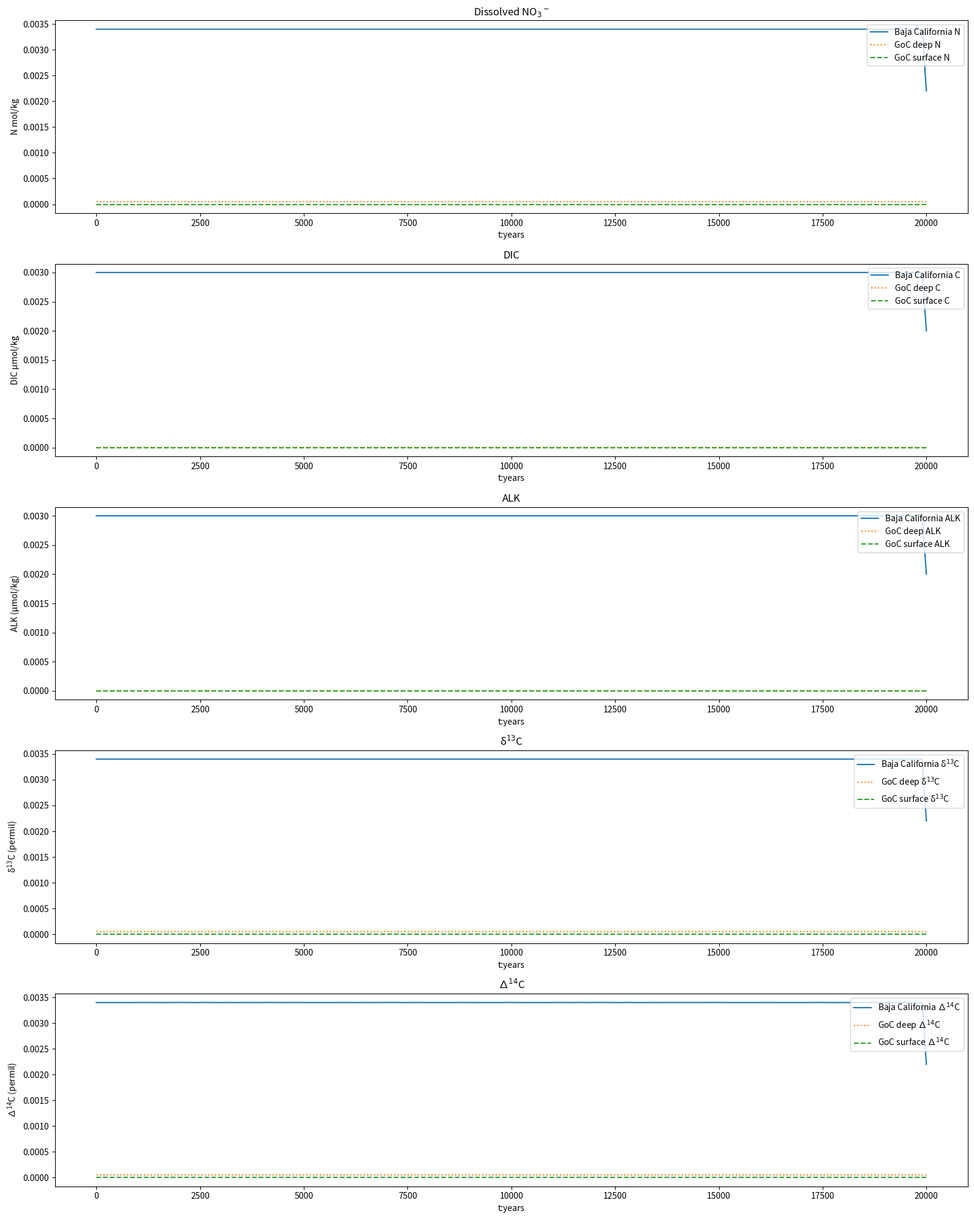

Write the Python code that produced this figure. (Note: this script raises an exception after producing the figure.)
"""Gulf of California
Regional Model
"""

import numpy as np
import matplotlib.pyplot as plt
from scipy.integrate import solve_ivp


def ratio_to_frac(ratio):
    """# convert isotope ratio to fractional abundance of isotope"""
    return ratio / (1 + ratio)


def frac_to_ratio(fraction):
    """convert fractional abundance of isotope to isotope ratio"""
    return fraction / (1 - fraction)


class GoCModel:
    """three box ocean model with circulation, biological pump,
    and DIC,ALK,P,N,d13C,D14C tracers. Box order is Baja California,
    Gulf of California-Deep, Gulf of California-Surface, North Pacific-
    Intermediate depth and North Pacific Surface"""

    def __init__(self):
        self.num_box = 3
        self.num_bc = 2
        self.num_tracer = 6
        self.boxlabel = [
            "Baja California",
            "Gulf of California-Deep",
            "Gulf of California-Surface",
        ]

        self.ocean_mass = 9.48024 * 10 ** 17
        """kg,calculated from GoC volume (1.45e+14 mass_3) + Baja volume (1.45e+14*5 mass_3)
        * density of sw (kg/mass_3)
        """

        self.mass_0 = (
            0.833 * 0.15 * self.ocean_mass
        )  # kg, Baja intermediate depth box -> 5/6 of oceanmass
        self.mass_1 = (
            0.167 * 0.5 * self.ocean_mass
        )  # kg, Gulf of California deep box -> 1/2 of 1/6 of oceanmass
        self.mass_2 = (
            0.167 * 0.33 * self.ocean_mass
        )  # kg, Gulf of California surface box -> 1/3 of 1/6 of oceanmass
        self.mass_3 = 1e200 * self.ocean_mass  # kg, NP intermediate
        self.mass_4 = (
            1e200 * self.ocean_mass
        )  # kg, NP surface (very large box to be essentially infinite)
        self.mass = np.array(
            [self.mass_0, self.mass_1, self.mass_2, self.mass_3, self.mass_4]
        )  # mass vector

        # set up tracers
        self.carbon = (
            np.array([2000e-6, 2000e-6, 2000e-6]) * self.mass_0
        )  # umol kg-1 -> mol
        self.alkalinity = (
            np.array([2200e-6, 2200e-6, 2200e-6]) * self.mass_0
        )  # umol kg-1 -> mol
        self.phosphorus = np.array([2e-6, 2e-6, 2e-6]) * self.mass_0  # mol
        self.nitrate = np.array([30e-6, 30e-6, 30e-6]) * self.mass_0  # mol
        self.del_13_c = np.array([-0.5, -0.5, -0.5])  # *self._carbon # permil
        self.del_14_c = np.array([100, 100, 100])  # *self.carbon # permil

        self.state_v0 = np.hstack(
            (
                self.carbon,
                self.alkalinity,
                self.phosphorus,
                self.nitrate,
                self.del_13_c,
                self.del_14_c,
            )
        )
        self.boundary_condition = np.array(
            [
                [3000e-6 * self.mass_0, 3000e-6 * self.mass_0],
                [3400e-6 * self.mass_0, 3400e-6 * self.mass_0],
                [3e-6 * self.mass_0, 3e-6 * self.mass_0],
                [35e-6 * self.mass_0, 35e-6 * self.mass_0],
                [-0.1, -0.1],
                [200, 200],
            ]
        )  # (tracers,boxes) for boundary condition

        self.svedrup_matrix = self.circ(0.45, 0.005)  # Sv 0.45,0.05
        self.transport_matrix = self.make_transport_matrix(self.svedrup_matrix)

        # initialize biological pump export
        self.num_surf = 1
        self.num_interior = 2
        self.export_matrix = np.array(
            [[1, 0, 0], [0, 0, -1], [0, 1, 0]]
        )  # Export matrix; fraction of export from surface (column) to interior (row)
        self.result = None
        self.time = None
        self.output = None

    def circ(self, advection, mixing):
        """function that takes in circulation (units Sv) and populates a circulation matrix"""

        advect = np.zeros((self.num_box + self.num_bc, self.num_box + self.num_bc))
        advect[1, 0] = advection
        advect[2, 1] = advection
        advect[4, 2] = advection
        advect[0, 3] = advection

        # AD[1,2] = 1

        mix = np.zeros((self.num_box + self.num_bc, self.num_box + self.num_bc))
        mix[1, 0] = mixing
        mix[3, 0] = mixing
        mix[0, 1] = mixing
        mix[2, 1] = mixing
        mix[1, 2] = mixing
        mix[4, 2] = mixing
        mix[0, 3] = mixing
        mix[2, 4] = mixing

        # O = np.zeros((self.num_box+self.num_bc,self.num_box+self.num_bc))
        # O[2,4] = outflow

        # I = np.zeros((self.num_box+self.num_bc,self.num_box+self.num_bc))
        # I[3,0] = inflow

        return advect + mix

    def make_transport_matrix(self, svedrup_matrix):
        """makeTM() returns a NxN matrix defining the fractional mixing system of equations,
        representing 1 year of ocean circulation
        Function inputs:
        1. m: ocean box mass vector (kg) e.g. [mass_1, mass_2, mass_3] for 3 box ocean
        2. SvM: Sverdrup matrix of fluxes (Sv) e.g [[0, f1-0, f2-0], [f0-1, 0, f2-1],
        [f0-2, f1-2, 0]] where fx-y is flux from box x to box y

        This function converts SvM to mass (kg) fluxes per timestep (units = yrs) and the mass lost
        from each box is calculated as the sum of each column (sum along rows). The fraction of each
        ocean box's mass retained after moving fluxes is given by the diagonal of the transport
        matrix. Unique transport matrices are needed for concentration and inventory fluxes
        (TM_ForConcentrations,TM_ForInventories). The difference in the transport matrices is the
        definition of "fractional fluxes" which describe the transport from one box to another with
        respect to the size (mass) of the receiving box (for concentration) or with respect to the
        giving box (for inventory). The new concentration of a given box is equal to the sum of the
        fractions of contributing boxes multiplied by their respective concentrations (i.e. mixing
        equation where the new concentration of box0 = fraction of box0 remaining * concentration
        of box0 + fraction of box0 contributed by box1 * concentration of box1). The new inventory
        of a given box is equal to the sum of the contributions from all boxes (i.e. the new
        inventory of box0 = fraction of box0 remaining * box0 inventory + fraction of box1 given
        to box0 * box1 inventory)
        TM_ForConcentrations is NxN matrix defining the fractional mixing system of equations for
        concentration units, representing 1 year of ocean circulation
        TM_ForInventories is NxN matrix defining the fractional mixing system of equations for
        inventory units, representing 1 year of ocean circulation
        """

        time_step = 1  # timestep (yr)
        flux = (
            svedrup_matrix * (1e6 * 1026 * 3.154e7) * time_step
        )  # conversion from Sv (10e6 mass_3/s) to kg/yr moved in 1 timestep
        mass_lost = np.sum(flux, axis=0)  # sum of all mass fluxes out of each box
        fraction_retained = (
            self.mass - mass_lost
        ) / self.mass  # fraction of mass retained in each box

        # wouldnt this be kg / kg ??
        fractional_fluxes = flux / self.mass.reshape(
            (len(self.mass), 1)
        )  # divide flux array rows by mass for concentration
        # fractional_fluxes_inv = (flux / self.m.T)# divide flux array columns by mass for inventory
        transport_matrix_concentrations = fractional_fluxes + np.diag(fraction_retained)
        # TM_ForInventories = fractional_fluxes_inv + np.diag(fraction_retained)
        return transport_matrix_concentrations - np.identity(
            self.num_box + self.num_bc
        )  # , TM_ForInventories

    def make_state_a(self, state_v):
        """makes new state in matrix format. Boxes are in columns and tracers are in
        rows.
        example:
        all tracers for box 3 === stateA[:,3]
        tracer 2 for all boxes === stateA[2,:]
        """
        state_a = np.hstack(
            (state_v.T.reshape(self.num_tracer, self.num_box), self.boundary_condition)
        )
        return state_a

    def export_phosphorus(self, state):
        """computes phosphorus export"""
        export_phos = np.zeros(3).T

        phos = state.reshape(3, 6)[:, 0] / self.mass[:]  # mol/kg P
        set_phos = np.array([1e-6, 1e-7])
        for surf_boxes in range(0, self.num_surf):
            timescale = 20  # year
            if phos[surf_boxes] - set_phos[surf_boxes] > 0:
                export_phos[surf_boxes] = (
                    (phos[surf_boxes] - set_phos[surf_boxes])
                    / timescale
                    * self.mass[surf_boxes]
                )  # mol surfacePO4/year

            else:
                # print(P[s],SetP[s],P[s]-SetP[s])
                pass  # not enough nutrients to sustain productivity
        return self.export_matrix @ export_phos

    def box_model(self, time, statev):
        # pylint: disable=unused-argument
        """makes new state and calculates the change in state with time"""
        state_a = self.make_state_a(statev)
        d_dt = (self.transport_matrix @ state_a.T).T[:, : self.num_box]
        # d_dt += self.phosphorusrod(stateA)
        # d_dt += self.Fix(stateA)
        return d_dt.flatten()

    def run_box_model(self, tmax):
        """runs the box model with ODE solver"""
        time = np.linspace(0, tmax, 200)  # t0, tmax, nsteps

        self.result = solve_ivp(
            self.box_model,
            [0, tmax],
            self.state_v0,
            method="RK45",
            t_eval=time,
            vectorized=True,
        )  # should we allow user to specific nsteps for this function?
        self.time = np.flipud(self.result.t)  # plot from past to present
        self.output = self.result.y
        print(self.output.shape)

    def make_plot(self):
        """makes all plots"""
        # Disable all the invalid-name violations in this function
        # pylint: disable=invalid-name
        fig, ax = plt.subplots(5, figsize=(16, 20))

        ax[1].plot(
            self.time, self.result.y[0, :] / self.mass[0], label="Baja California C"
        )
        ax[2].plot(
            self.time, self.result.y[1, :] / self.mass[0], label="Baja California ALK"
        )
        ax[0].plot(
            self.time, self.result.y[3, :] / self.mass[0], label="Baja California N"
        )
        ax[3].plot(
            self.time,
            self.result.y[4, :] / self.mass[0],
            label="Baja California δ$^{13}$C",
        )
        ax[4].plot(
            self.time,
            self.result.y[5, :] / self.mass[0],
            label="Baja California ∆$^{14}$C",
        )

        ax[1].plot(
            self.time,
            self.result.y[6, :] / self.mass[1],
            linestyle="dotted",
            label="GoC deep C",
        )
        ax[2].plot(
            self.time,
            self.result.y[7, :] / self.mass[1],
            linestyle="dotted",
            label="GoC deep ALK",
        )
        ax[0].plot(
            self.time,
            self.result.y[9, :] / self.mass[1],
            linestyle="dotted",
            label="GoC deep N",
        )
        ax[3].plot(
            self.time,
            self.result.y[10, :] / self.mass[1],
            linestyle="dotted",
            label="GoC deep δ$^{13}$C",
        )
        ax[4].plot(
            self.time,
            self.result.y[11, :] / self.mass[1],
            linestyle="dotted",
            label="GoC deep ∆$^{14}$C",
        )

        ax[1].plot(
            self.time,
            self.result.y[12, :] / self.mass[2],
            linestyle="dashed",
            label="GoC surface C",
        )
        ax[2].plot(
            self.time,
            self.result.y[13, :] / self.mass[2],
            linestyle="dashed",
            label="GoC surface ALK",
        )
        ax[0].plot(
            self.time,
            self.result.y[15, :] / self.mass[2],
            linestyle="dashed",
            label="GoC surface N",
        )
        ax[3].plot(
            self.time,
            self.result.y[16, :] / self.mass[2],
            linestyle="dashed",
            label="GoC surface δ$^{13}$C",
        )
        ax[4].plot(
            self.time,
            self.result.y[17, :] / self.mass[2],
            linestyle="dashed",
            label="GoC surface ∆$^{14}$C",
        )

        ax[0].legend(loc=1)
        ax[1].legend(loc=1)
        ax[2].legend(loc=1)
        ax[3].legend(loc=1)
        ax[4].legend(loc=1)

        ax[0].set_xlabel("t:years")
        ax[0].set_ylabel("N mol/kg")
        ax[0].set_title("Dissolved NO$_3$$^-$")
        ax[1].set_xlabel("t:years")
        ax[1].set_ylabel("DIC µmol/kg")
        ax[1].set_title("DIC")
        ax[2].set_xlabel("t:years")
        ax[2].set_ylabel("ALK (µmol/kg)")
        ax[2].set_title("ALK")
        ax[3].set_xlabel("t:years")
        ax[3].set_ylabel("δ$^{13}$C (permil)")
        ax[3].set_title("δ$^{13}$C")
        ax[4].set_xlabel("t:years")
        ax[4].set_ylabel("∆$^{14}$C (permil)")
        ax[4].set_title("∆$^{14}$C")

        plt.tight_layout()
        fig.savefig("../results/SummaryPlot.pdf")


if __name__ == "__main__":

    ModelInstance = GoCModel()
    ModelInstance.run_box_model(20000)
    ModelInstance.make_plot()
